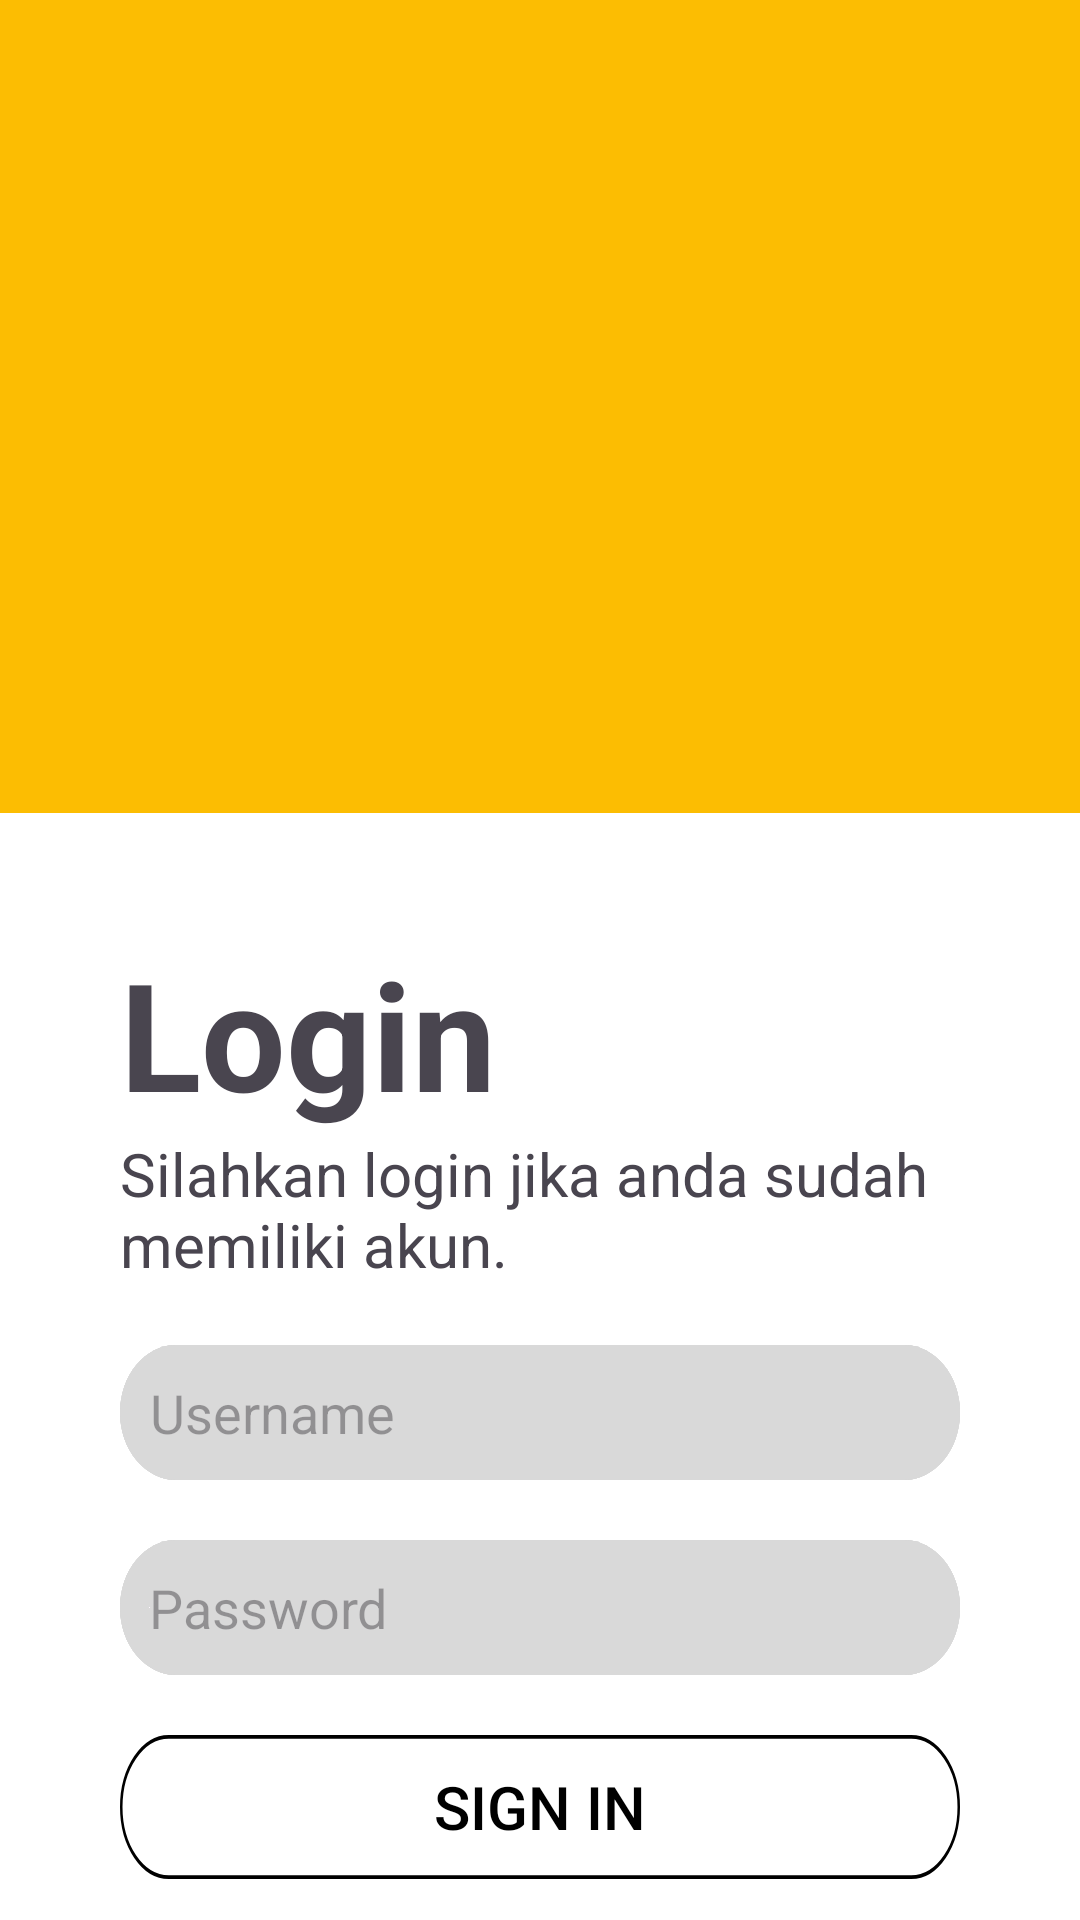

Write the Android layout XML for this screen, with the resource values it uses.
<!-- AndroidManifest.xml: application theme Theme.MoneyMent -->
<!-- res/layout/activity_login_page.xml -->
<?xml version="1.0" encoding="utf-8"?>
<androidx.constraintlayout.widget.ConstraintLayout xmlns:android="http://schemas.android.com/apk/res/android"
    xmlns:app="http://schemas.android.com/apk/res-auto"
    xmlns:tools="http://schemas.android.com/tools"
    android:layout_width="match_parent"
    android:layout_height="match_parent"
    android:background="#FCBD02"
    android:clipChildren="false"
    android:clipToPadding="false"
    android:orientation="vertical"
    android:id="@+id/main">


    <ImageView
        android:id="@+id/imageView3"
        android:layout_width="215dp"
        android:layout_height="223dp"
        android:layout_marginTop="16dp"
        app:layout_constraintEnd_toStartOf="@+id/guideline2"
        app:layout_constraintHorizontal_bias="0.48"
        app:layout_constraintStart_toStartOf="@+id/guideline"
        app:layout_constraintTop_toTopOf="@+id/guideline3"
        app:srcCompat="@drawable/login_picture"
        />

    <androidx.constraintlayout.widget.Guideline
        android:id="@+id/guideline"
        android:layout_width="wrap_content"
        android:layout_height="wrap_content"
        android:orientation="vertical"
        app:layout_constraintGuide_percent="0.10218978" />

    <androidx.constraintlayout.widget.Guideline
        android:id="@+id/guideline2"
        android:layout_width="wrap_content"
        android:layout_height="wrap_content"
        android:orientation="vertical"
        app:layout_constraintGuide_percent="0.9" />

    <androidx.constraintlayout.widget.Guideline
        android:id="@+id/guideline3"
        android:layout_width="wrap_content"
        android:layout_height="wrap_content"
        android:orientation="horizontal"
        app:layout_constraintGuide_percent="0.05" />

    <LinearLayout
        android:id="@+id/formLogin"
        android:layout_width="0dp"
        android:layout_height="0dp"
        android:background="#FFFFFF"
        android:orientation="vertical"
        android:paddingHorizontal="40dp"
        android:paddingTop="40dp"
        app:layout_constraintBottom_toBottomOf="parent"
        app:layout_constraintEnd_toEndOf="parent"
        app:layout_constraintHorizontal_bias="0.0"
        app:layout_constraintStart_toStartOf="parent"
        app:layout_constraintTop_toBottomOf="@+id/imageView3"
        app:layout_constraintVertical_bias="1.0">

        <TextView
            android:id="@+id/loginText"
            android:layout_width="wrap_content"
            android:layout_height="wrap_content"
            android:text="Login"
            android:textSize="50dp"
            android:textStyle="bold"></TextView>

        <TextView
            android:id="@+id/loginText2"
            android:layout_width="wrap_content"
            android:layout_height="wrap_content"
            android:paddingBottom="20dp"
            android:text="Silahkan login jika anda sudah memiliki akun."
            android:textSize="20dp"></TextView>


        <EditText
            android:id="@+id/etUsername"
            android:layout_width="fill_parent"
            android:layout_height="wrap_content"
            android:layout_marginBottom="20dp"
            android:background="@drawable/textbox"
            android:hint="Username"
            android:inputType="text"
            android:padding="10dp"
            tools:ignore="TouchTargetSizeCheck"></EditText>

        <EditText
            android:id="@+id/etPassword"
            android:layout_width="fill_parent"
            android:layout_height="wrap_content"
            android:background="@drawable/textbox"
            android:drawableLeft="@color/background"
            android:hint="Password"
            android:inputType="text"
            android:padding="10dp"
            tools:ignore="TouchTargetSizeCheck"></EditText>

        <Button
            android:id="@+id/btnSignIn"
            android:layout_width="fill_parent"
            android:layout_height="wrap_content"
            android:layout_marginTop="20dp"
            android:background="@drawable/signinbuttonbg"
            android:text="Sign In"
            android:textColor="@color/black"
            android:textSize="20dp"
            app:backgroundTint="@null"></Button>

        <TextView
            android:id="@+id/loginText3"
            android:layout_width="fill_parent"
            android:layout_height="wrap_content"
            android:layout_gravity="center"
            android:paddingTop="20dp"
            android:paddingBottom="20dp"
            android:text="atau jika kamu belum punya akun."
            android:textAlignment="center"
            android:textSize="15dp"
            android:textStyle="bold"
            tools:ignore="TextSizeCheck"></TextView>

        <Button
            android:id="@+id/btnSignUp"
            android:layout_width="fill_parent"
            android:layout_height="wrap_content"
            android:background="@drawable/registerbutton"
            android:text="Create Account"
            android:textStyle="bold"
            app:backgroundTint="@null"></Button>
    </LinearLayout>


</androidx.constraintlayout.widget.ConstraintLayout>
<!-- resources referenced by this layout -->
<resources>
  <color name="background">#FEF7FF</color>
  <!-- drawable registerbutton (drawable) -->
  <vector xmlns:android="http://schemas.android.com/apk/res/android"
      android:width="336dp"
      android:height="39dp"
      android:viewportWidth="336"
      android:viewportHeight="39">
    <path
        android:pathData="M10,1L326,1A9,9 0,0 1,335 10L335,29A9,9 0,0 1,326 38L10,38A9,9 0,0 1,1 29L1,10A9,9 0,0 1,10 1z"
        android:strokeWidth="2"
        android:fillColor="#000000"
        android:strokeColor="#000000"/>
  </vector>
  <!-- drawable signinbuttonbg (drawable) -->
  <vector xmlns:android="http://schemas.android.com/apk/res/android"
      android:width="336dp"
      android:height="39dp"
      android:viewportWidth="336"
      android:viewportHeight="39">
    <path
        android:pathData="M19.5,0.5L316.5,0.5A19,19 0,0 1,335.5 19.5L335.5,19.5A19,19 0,0 1,316.5 38.5L19.5,38.5A19,19 0,0 1,0.5 19.5L0.5,19.5A19,19 0,0 1,19.5 0.5z"
        android:fillColor="#D9D9D9"/>
    <path
        android:pathData="M19.5,0.5L316.5,0.5A19,19 0,0 1,335.5 19.5L335.5,19.5A19,19 0,0 1,316.5 38.5L19.5,38.5A19,19 0,0 1,0.5 19.5L0.5,19.5A19,19 0,0 1,19.5 0.5z"
        android:fillColor="#D9D9D9"/>
    <path
        android:pathData="M19.5,0.5L316.5,0.5A19,19 0,0 1,335.5 19.5L335.5,19.5A19,19 0,0 1,316.5 38.5L19.5,38.5A19,19 0,0 1,0.5 19.5L0.5,19.5A19,19 0,0 1,19.5 0.5z"
        android:fillColor="#D9D9D9"/>
    <path
        android:pathData="M19.5,0.5L316.5,0.5A19,19 0,0 1,335.5 19.5L335.5,19.5A19,19 0,0 1,316.5 38.5L19.5,38.5A19,19 0,0 1,0.5 19.5L0.5,19.5A19,19 0,0 1,19.5 0.5z"
        android:fillColor="#D9D9D9"/>
    <path
        android:pathData="M19.5,0.5L316.5,0.5A19,19 0,0 1,335.5 19.5L335.5,19.5A19,19 0,0 1,316.5 38.5L19.5,38.5A19,19 0,0 1,0.5 19.5L0.5,19.5A19,19 0,0 1,19.5 0.5z"
        android:fillColor="#ffffff"/>
    <path
        android:strokeWidth="1"
        android:pathData="M19.5,0.5L316.5,0.5A19,19 0,0 1,335.5 19.5L335.5,19.5A19,19 0,0 1,316.5 38.5L19.5,38.5A19,19 0,0 1,0.5 19.5L0.5,19.5A19,19 0,0 1,19.5 0.5z"
        android:fillColor="#00000000"
        android:strokeColor="#000000"/>
  </vector>
  <!-- drawable textbox (drawable) -->
  <vector xmlns:android="http://schemas.android.com/apk/res/android"
      android:width="336dp"
      android:height="45dp"
      android:viewportWidth="336"
      android:viewportHeight="45">
    <path
        android:pathData="M0,22.5C0,10.07 10.07,0 22.5,0H313.5C325.93,0 336,10.07 336,22.5C336,34.93 325.93,45 313.5,45H22.5C10.07,45 0,34.93 0,22.5Z"
        android:fillColor="#D9D9D9"/>
    <path
        android:pathData="M0,22.5C0,10.07 10.07,0 22.5,0H313.5C325.93,0 336,10.07 336,22.5C336,34.93 325.93,45 313.5,45H22.5C10.07,45 0,34.93 0,22.5Z"
        android:fillColor="#D9D9D9"/>
    <path
        android:pathData="M0,22.5C0,10.07 10.07,0 22.5,0H313.5C325.93,0 336,10.07 336,22.5C336,34.93 325.93,45 313.5,45H22.5C10.07,45 0,34.93 0,22.5Z"
        android:fillColor="#D9D9D9"/>
    <path
        android:pathData="M0,22.5C0,10.07 10.07,0 22.5,0H313.5C325.93,0 336,10.07 336,22.5C336,34.93 325.93,45 313.5,45H22.5C10.07,45 0,34.93 0,22.5Z"
        android:fillColor="#D9D9D9"/>
    <path
        android:pathData="M0,22.5C0,10.07 10.07,0 22.5,0H313.5C325.93,0 336,10.07 336,22.5C336,34.93 325.93,45 313.5,45H22.5C10.07,45 0,34.93 0,22.5Z"
        android:fillColor="#D9D9D9"/>
  </vector>
  <style name="Theme.MoneyMent" parent="Base.Theme.MoneyMent" />
  <style name="Base.Theme.MoneyMent" parent="Theme.Material3.DayNight.NoActionBar">
          
          
          <item name="android:windowIsTranslucent">true</item>
      </style>
  <!-- not gathered from this repository: default colours our renderer supplied (Android Studio template values) -->
  <color name="black">#FF000000</color>
</resources>
